Labelled photos from "Brackets", an image-classification folder in oyekanjohn/Brackets_data. The possible labels are: correct, incorrect.

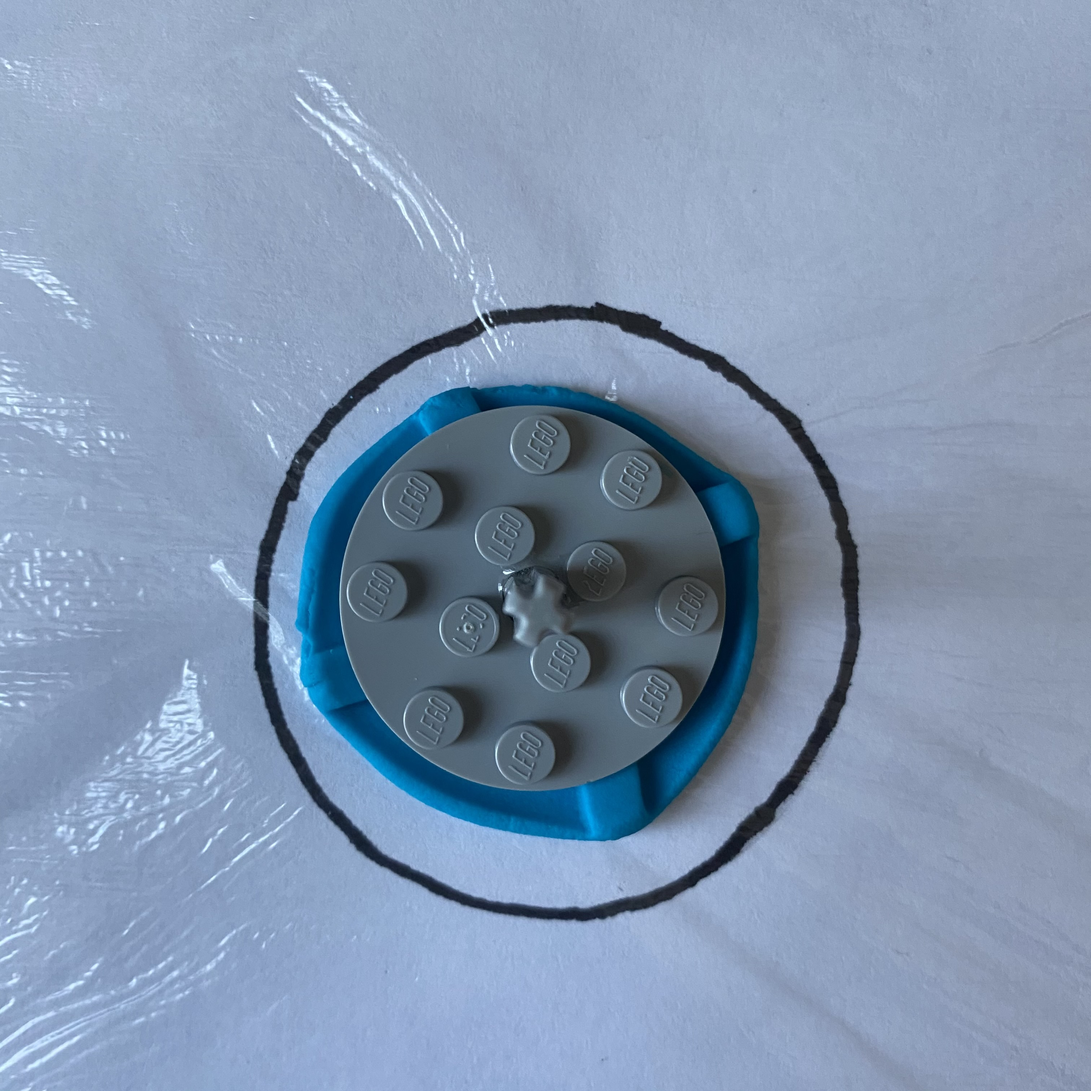
Label: correct

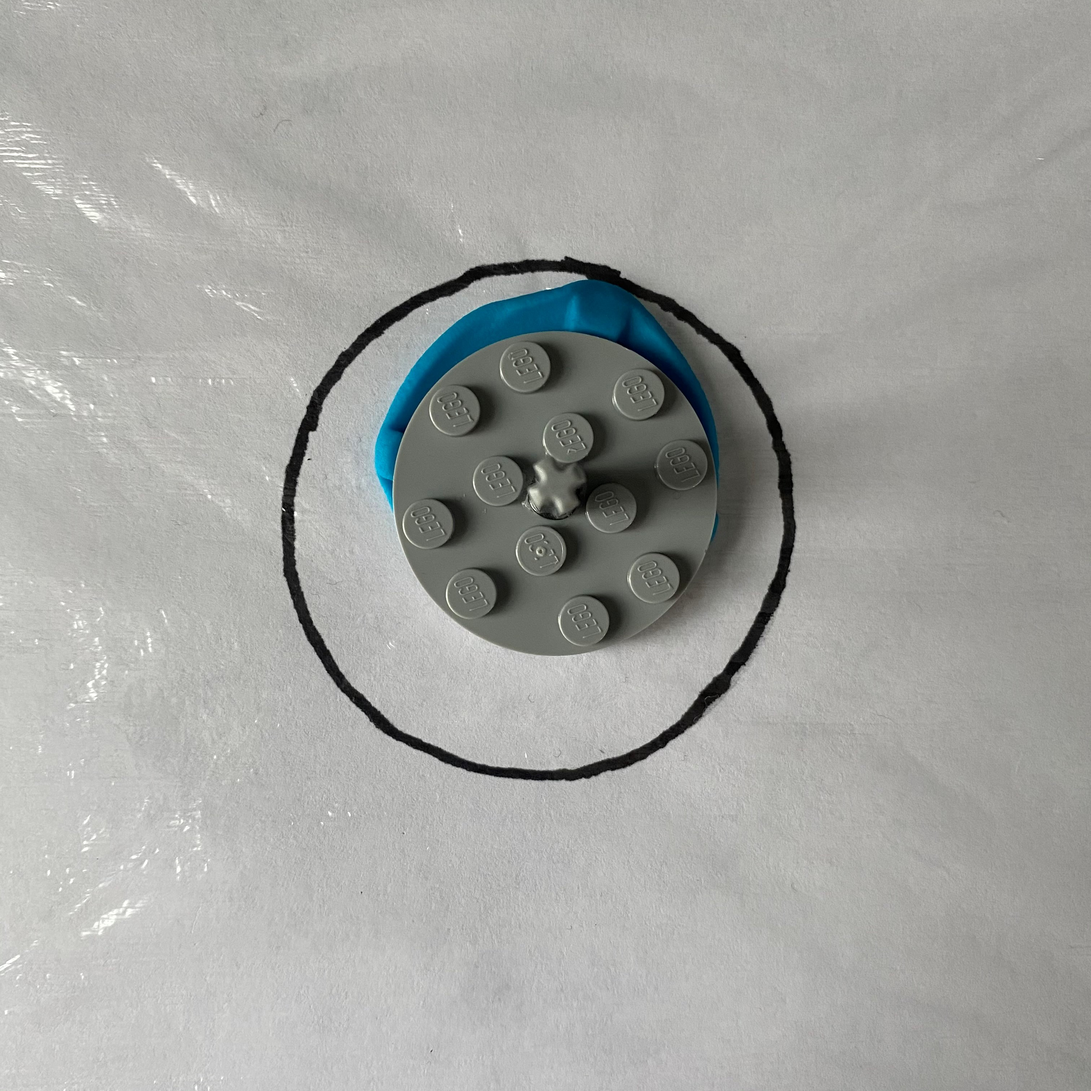
Label: incorrect

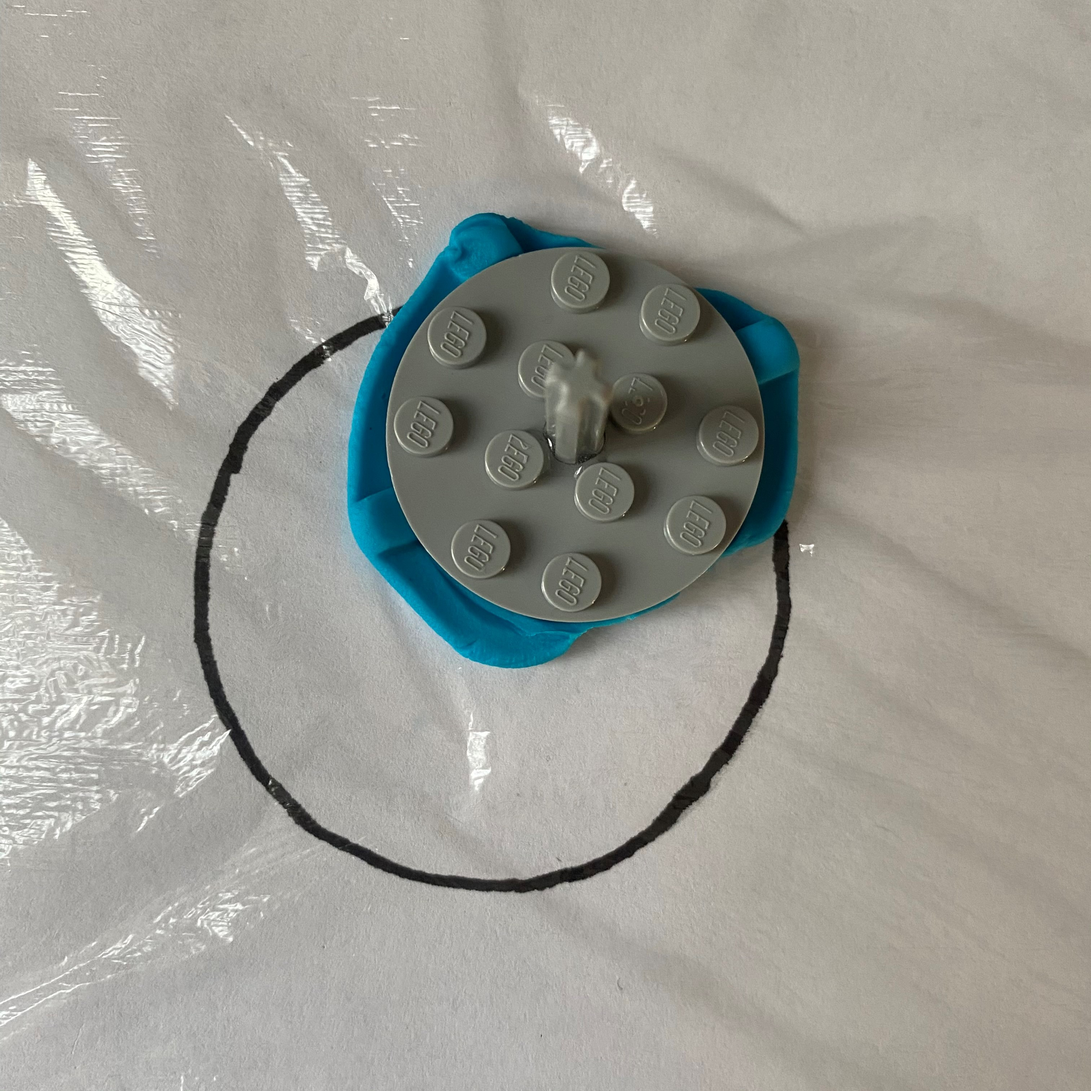
Label: incorrect

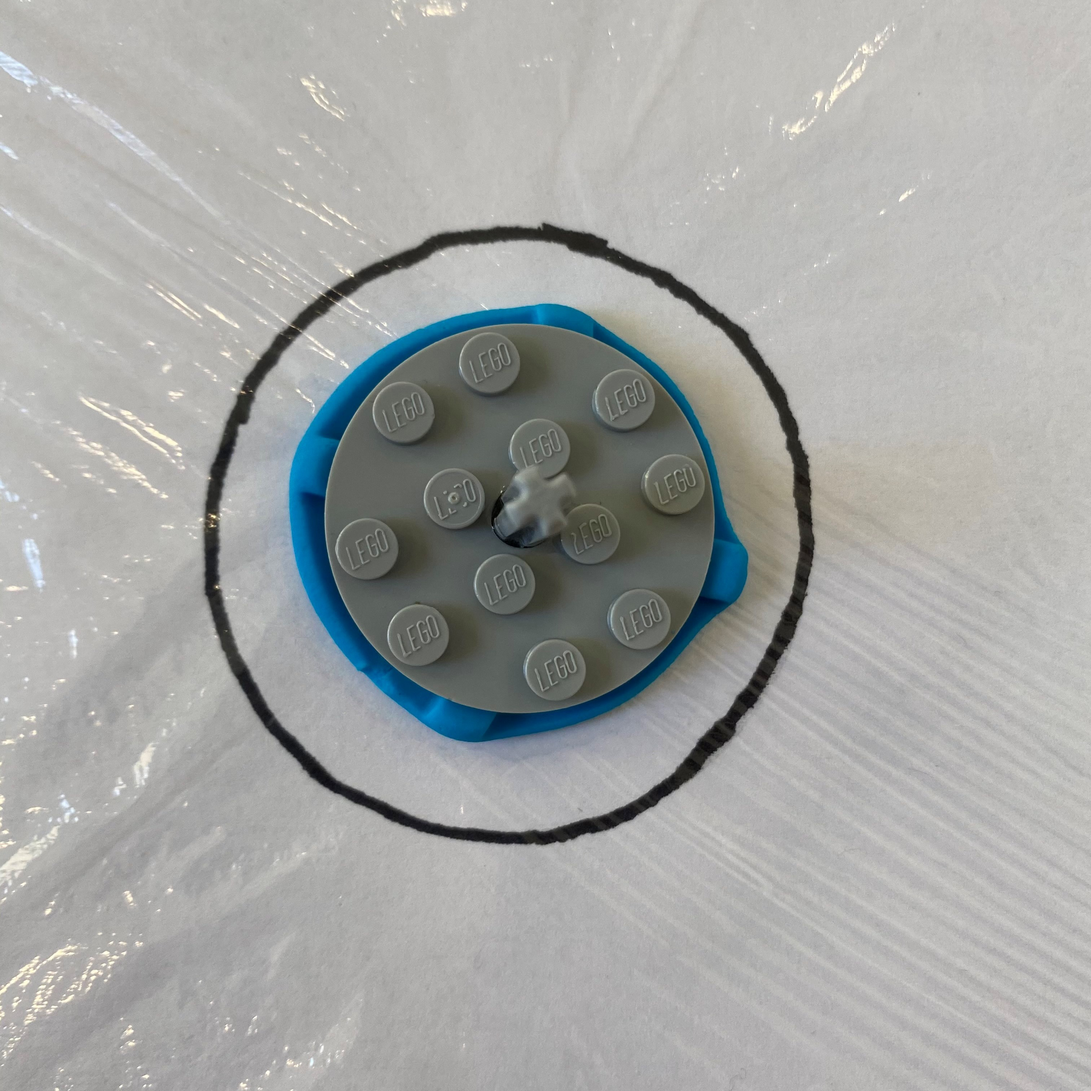
Label: correct

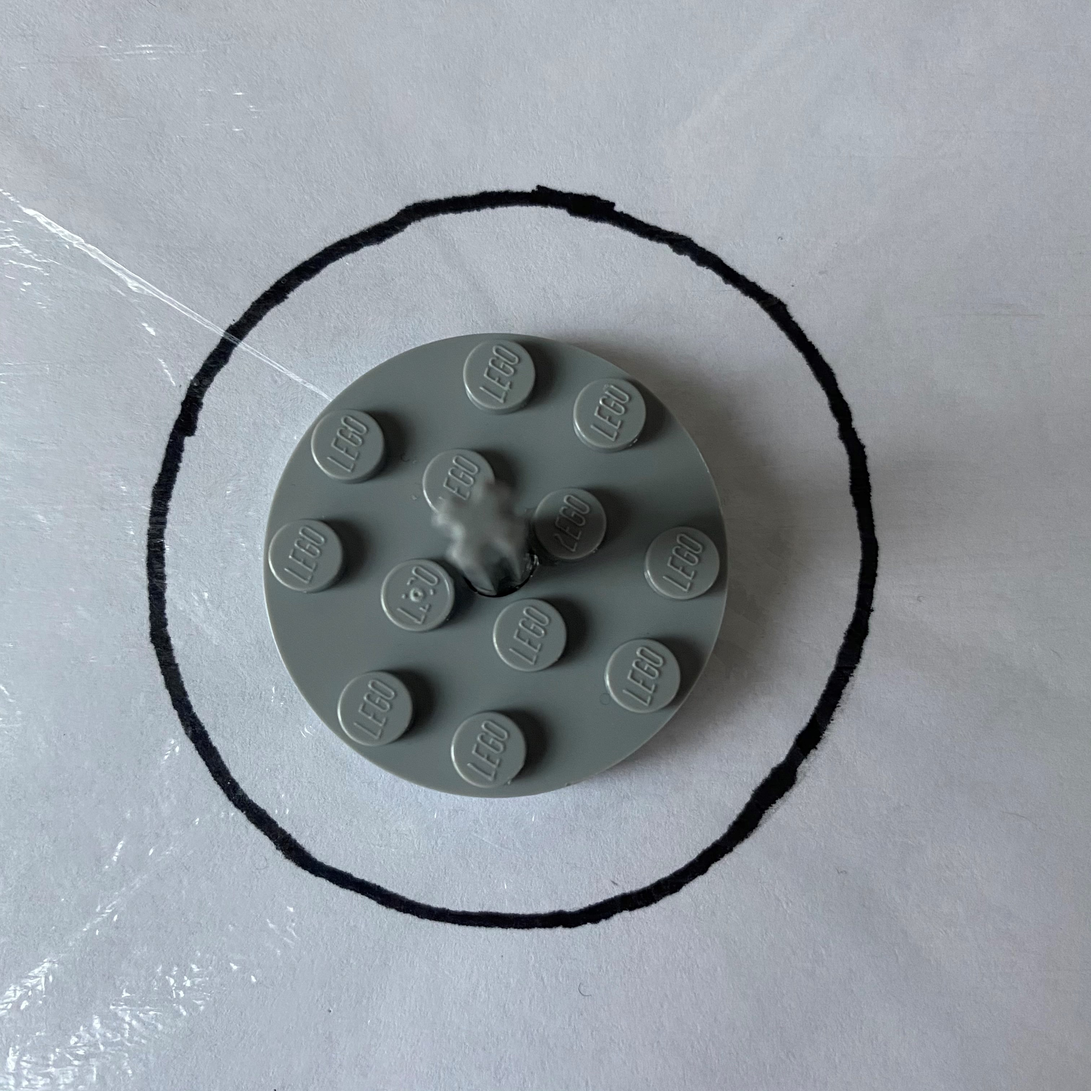
Label: incorrect

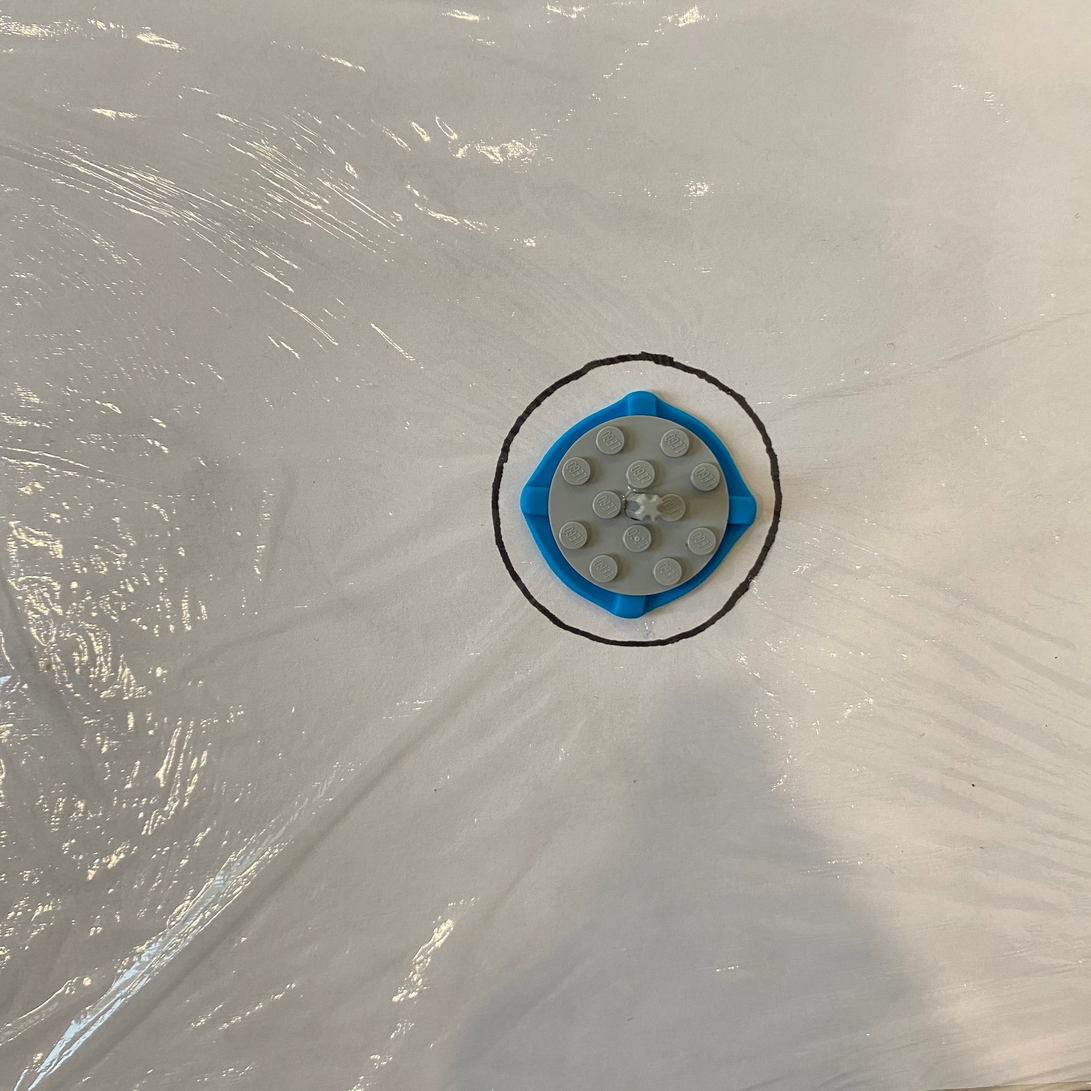
Label: correct
